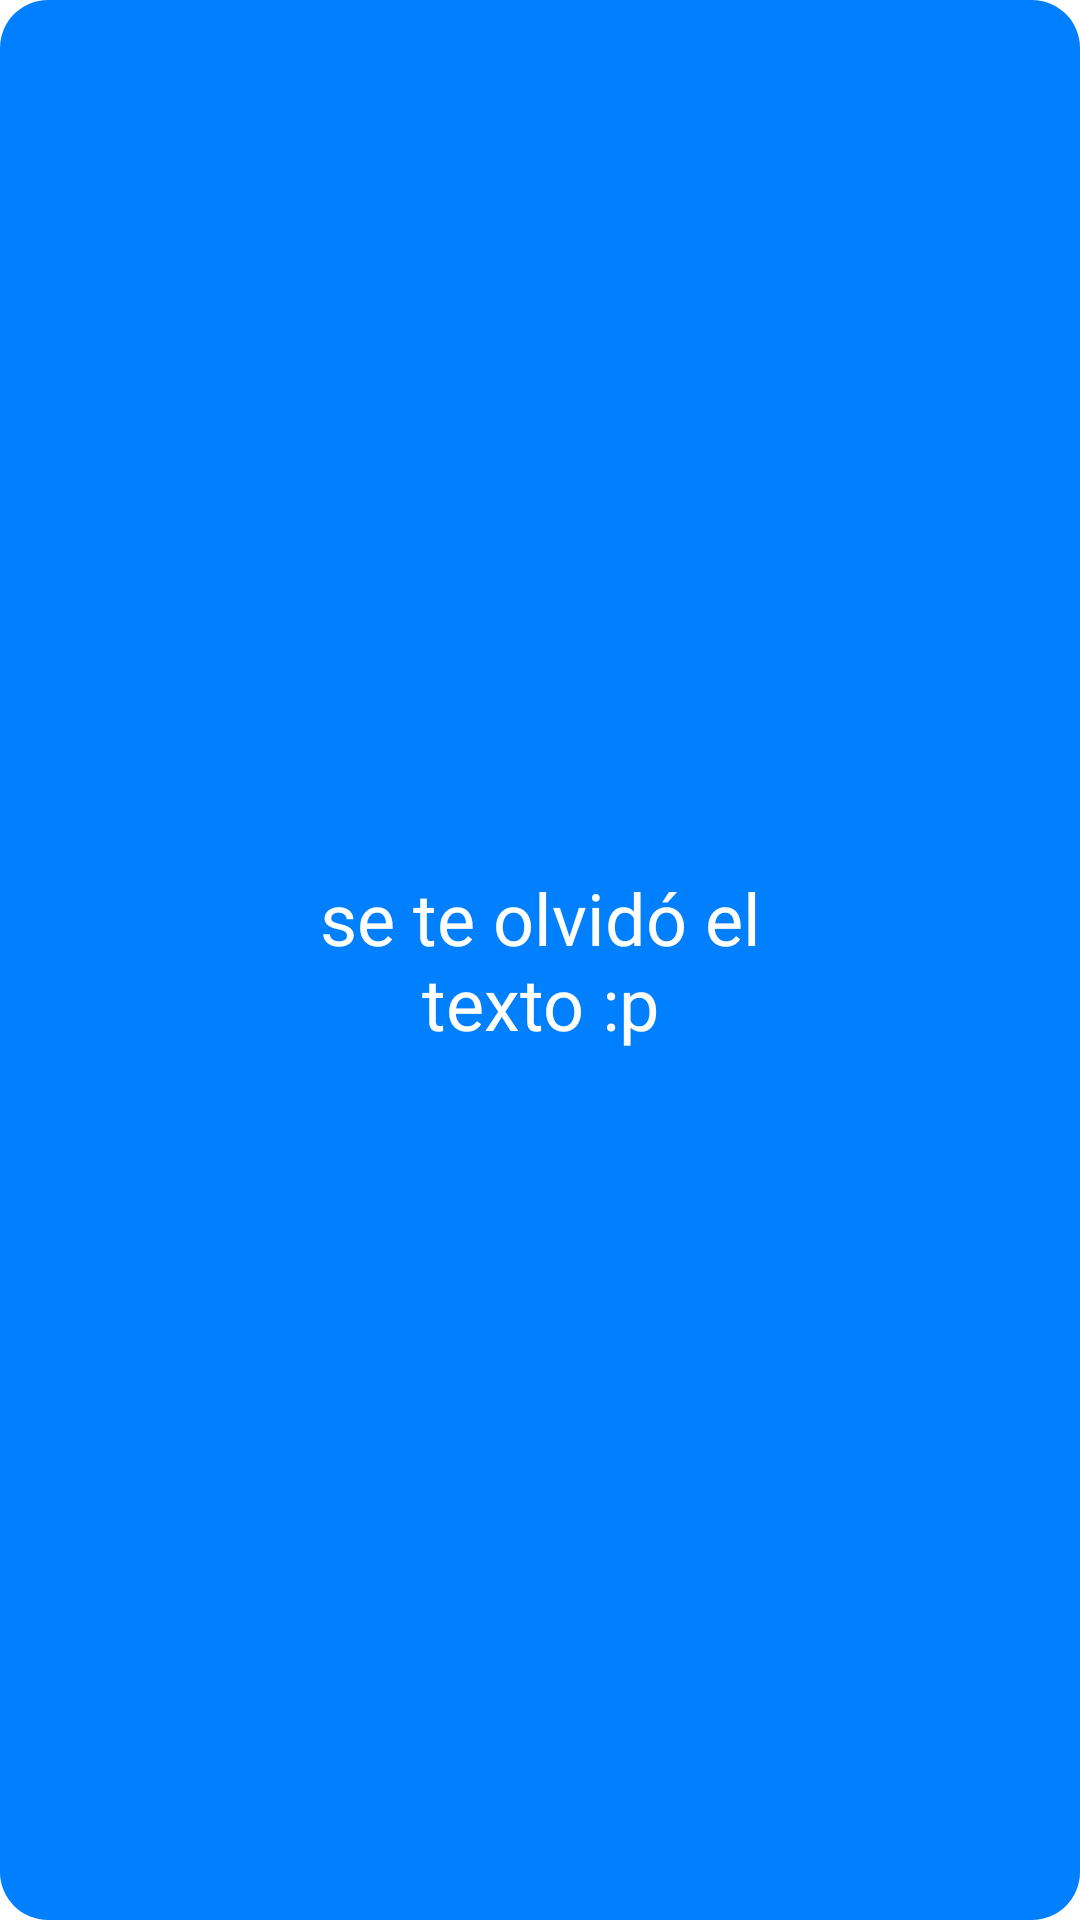

This screen was rendered from an Android layout file. Write that file and the resources it references.
<!-- AndroidManifest.xml: application theme Theme.IAmRich -->
<!-- res/layout/custom_toast.xml -->
<?xml version="1.0" encoding="utf-8"?>
<LinearLayout
    xmlns:android="http://schemas.android.com/apk/res/android"
    android:layout_width="wrap_content"
    android:layout_height="wrap_content"
    android:padding="16dp"
    android:background="@drawable/toast_background"
    android:gravity="center"
    android:orientation="vertical">

    <TextView
        android:id="@+id/textoToast"
        android:layout_width="200dp"
        android:layout_height="wrap_content"
        android:text="se te olvidó el texto :p"
        android:textColor="@color/white"
        android:textSize="24sp"
        android:gravity="center"/>
</LinearLayout>
<!-- resources referenced by this layout -->
<resources>
  <color name="white">#FFFFFF</color>
  <!-- drawable toast_background (drawable) -->
  <?xml version="1.0" encoding="utf-8"?>
  <shape
      xmlns:android="http://schemas.android.com/apk/res/android"
      android:shape="rectangle">
      <solid android:color="@color/azulchillon"/>
      <corners android:radius="16dp"/>
      <padding android:left="16dp"
          android:top="16dp"
          android:right="16dp"
          android:bottom="16dp"/>
  </shape>
  <color name="azulchillon">#007FFF</color>
</resources>
